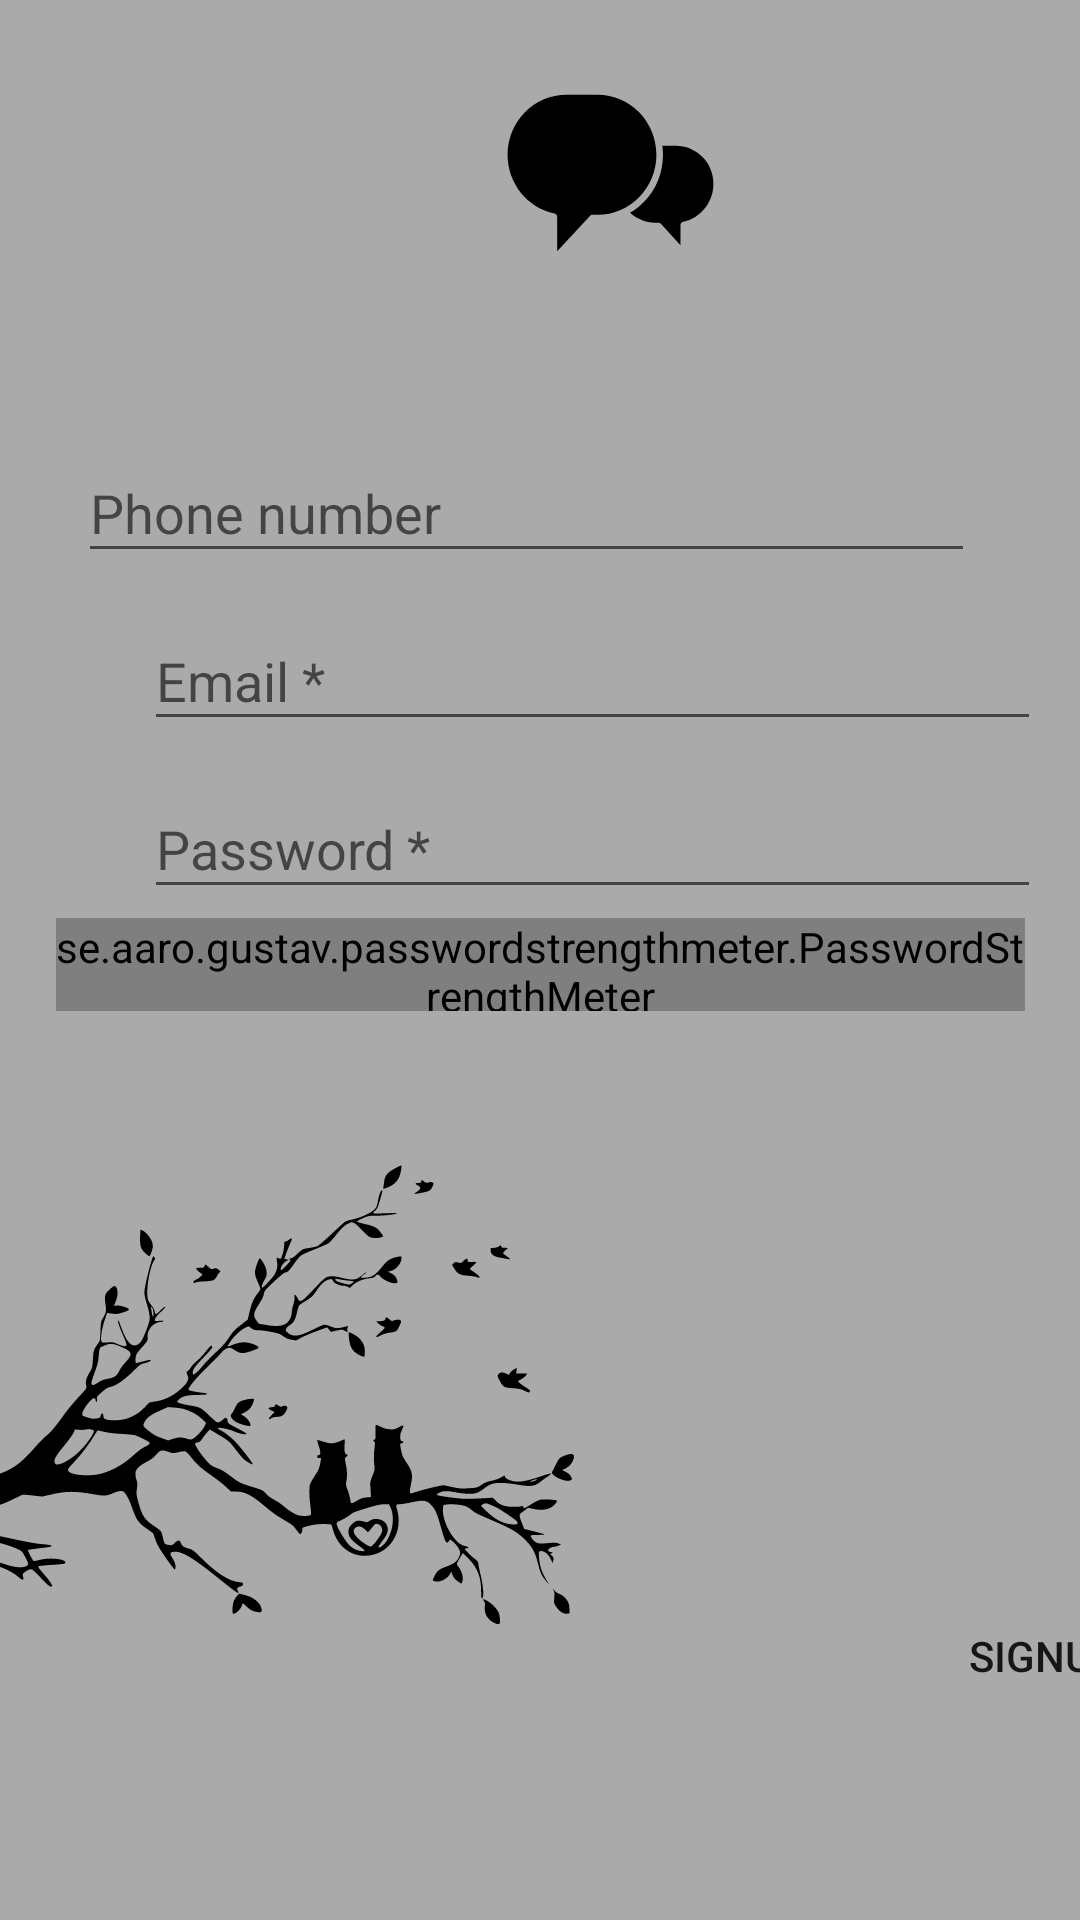

Produce the Android XML layout that renders to this screen, including the resource entries it uses.
<!-- AndroidManifest.xml: application theme AppTheme -->
<!-- res/layout/activity_login.xml -->
<?xml version="1.0" encoding="utf-8"?>
<androidx.constraintlayout.widget.ConstraintLayout xmlns:android="http://schemas.android.com/apk/res/android"
    xmlns:app="http://schemas.android.com/apk/res-auto"
    xmlns:tools="http://schemas.android.com/tools"
    android:layout_width="match_parent"
    android:layout_height="match_parent"
    android:background="@android:color/darker_gray"
    tools:context=".activities.SignUpActivity">

    <ImageView
        android:id="@+id/imageView2"
        android:layout_width="207dp"
        android:layout_height="103dp"
        android:layout_marginStart="100dp"
        android:layout_marginTop="16dp"
        app:layout_constraintStart_toStartOf="parent"
        app:layout_constraintTop_toTopOf="parent"
        app:srcCompat="@drawable/ic_noun_messaging" />

    <ImageView
        android:id="@+id/imageBackground"
        android:layout_width="298dp"
        android:layout_height="374dp"
        android:layout_marginTop="295dp"
        android:layout_marginEnd="152dp"
        android:cropToPadding="true"
        app:layout_constraintBottom_toBottomOf="parent"
        app:layout_constraintEnd_toEndOf="parent"
        app:layout_constraintTop_toBottomOf="@+id/imageView2"
        app:srcCompat="@drawable/ic_background_login" />


    <se.aaro.gustav.passwordstrengthmeter.PasswordStrengthMeter
        android:id="@+id/passwordInputMeter"
        android:layout_width="323dp"
        android:layout_height="31dp"
        app:animateChanges="true"
        app:animationDuration="300"
        app:labelTextSize="12sp"
        app:layout_constraintBottom_toTopOf="@+id/imageBackground"
        app:layout_constraintEnd_toEndOf="parent"
        app:layout_constraintStart_toStartOf="parent"
        app:layout_constraintTop_toBottomOf="@+id/password"
        app:showStrengthBar="true"
        app:showStrengthLabel="true"
        app:strengthBarHeight="5dp" />

    <EditText
        android:id="@+id/password"
        android:layout_width="299dp"
        android:layout_height="43dp"
        android:layout_marginStart="44dp"
        android:layout_marginTop="260dp"
        android:hint="@string/please_enter_password"
        android:inputType="textPassword"
        app:layout_constraintEnd_toEndOf="@+id/email"
        app:layout_constraintHorizontal_bias="1.0"
        app:layout_constraintStart_toStartOf="parent"
        app:layout_constraintTop_toTopOf="parent" />

    <EditText
        android:id="@+id/email"
        android:layout_width="299dp"
        android:layout_height="43dp"
        android:layout_marginStart="48dp"
        android:layout_marginTop="204dp"
        android:hint="@string/please_enter_email"
        app:layout_constraintEnd_toEndOf="@+id/phoneNumber"
        app:layout_constraintHorizontal_bias="0.0"
        app:layout_constraintStart_toStartOf="parent"
        app:layout_constraintTop_toTopOf="parent" />

    <EditText
        android:id="@+id/phoneNumber"
        android:layout_width="299dp"
        android:layout_height="43dp"
        android:layout_marginTop="148dp"
        android:hint="@string/please_enter_phone_number"
        android:inputType="number"
        app:layout_constraintEnd_toEndOf="parent"
        app:layout_constraintHorizontal_bias="0.428"
        app:layout_constraintStart_toStartOf="parent"
        app:layout_constraintTop_toTopOf="parent" />

    <Button
        android:id="@+id/button"
        android:layout_width="wrap_content"
        android:layout_height="wrap_content"
        android:layout_marginStart="304dp"
        android:layout_marginTop="528dp"
        android:background="?attr/selectableItemBackground"
        android:onClick="signup"
        android:text="@string/signup"
        app:layout_constraintStart_toStartOf="parent"
        app:layout_constraintTop_toTopOf="parent" />
</androidx.constraintlayout.widget.ConstraintLayout>
<!-- resources referenced by this layout -->
<resources>
  <!-- drawable ic_background_login: vector/xml drawable (drawable, 21796 chars, omitted) -->
  <!-- drawable ic_noun_messaging (drawable) -->
  <vector android:height="500dp" android:viewportHeight="150"
      android:viewportWidth="120" android:width="400dp" xmlns:android="http://schemas.android.com/apk/res/android">
      <path android:fillColor="#FF000000" android:pathData="M110,66c0,-5 -1.9,-9.7 -5.4,-13.2c-3.5,-3.5 -8.1,-5.4 -13,-5.4h-6.4c0.2,1.5 0.3,3 0.3,4.5c0,8.6 -3.3,16.8 -9.3,22.9c-2,2.1 -4.3,3.8 -6.7,5.2c3.4,3 7.6,4.8 12.1,4.8h1.7c0.5,0 0.9,0.2 1.2,0.5l9.5,10.4v-9.7c0,-0.8 0.5,-1.4 1.3,-1.6C103.8,82.5 110,74.8 110,66z"/>
      <path android:fillColor="#FF000000" android:pathData="M73.9,72.4c5.4,-5.5 8.4,-12.8 8.4,-20.6c0,-16 -12.8,-29.1 -28.6,-29.1H38.6c-7.6,0 -14.8,3 -20.2,8.5C13,36.7 10,44 10,51.8c0,13.8 9.6,25.8 22.8,28.5c0.8,0.2 1.3,0.8 1.3,1.6v16.8L50,81.5c0.3,-0.3 0.7,-0.5 1.2,-0.5h2.6C61.3,80.9 68.5,77.9 73.9,72.4z"/>
  </vector>
  <string name="please_enter_email">Email *</string>
  <string name="please_enter_password">Password *</string>
  <string name="please_enter_phone_number">Phone number</string>
  <string name="signup">signup</string>
  <style name="AppTheme" parent="Theme.AppCompat.Light.DarkActionBar">
          
          <item name="colorPrimary">@android:color/darker_gray</item>
          <item name="colorPrimaryDark">@color/colorPrimaryDark</item>
          <item name="colorAccent">@color/colorAccent</item>
          <item name="preferenceTheme">@style/PreferenceThemeOverlay</item>
      </style>
  <!-- not gathered from this repository: default colours our renderer supplied (Android Studio template values) -->
  <color name="colorPrimaryDark">#FF3700B3</color>
  <color name="colorAccent">#FF03DAC5</color>
</resources>
